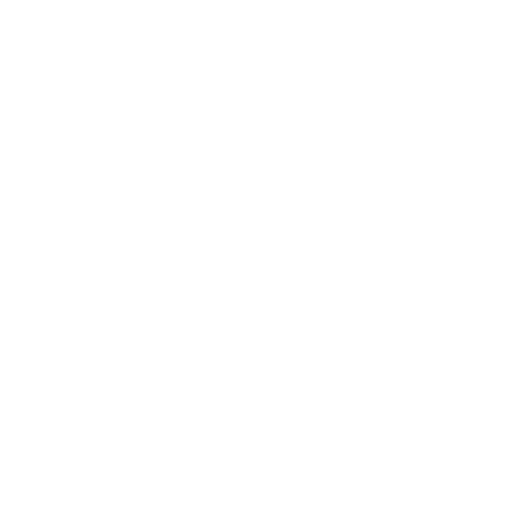
t = 0.00 s
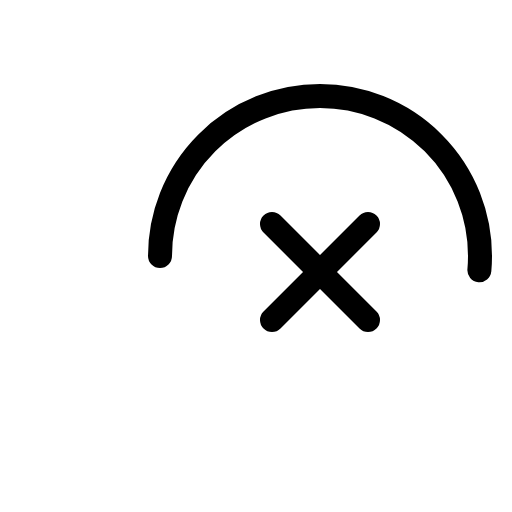
t = 0.38 s
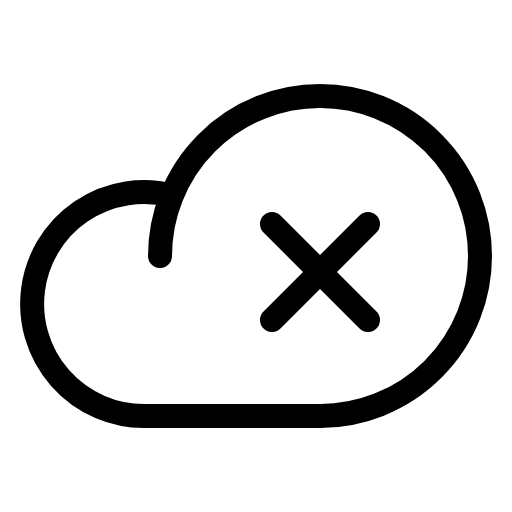
t = 1.13 s
t = 1.50 s: frame unchanged from t = 1.13 s, image omitted
t = 1.88 s: frame unchanged from t = 1.13 s, image omitted
t = 2.63 s: frame unchanged from t = 1.13 s, image omitted

The animated SVG that drew these frames (rendered in a browser with its animation timeline set to each time). Animation: 1 CSS @keyframes rule; one cycle of 3.00 s, repeats indefinitely.

<svg xmlns="http://www.w3.org/2000/svg" viewBox="0 0 256 256">
  <style>
    .draw-line {
      stroke-dasharray: 2000;
      stroke-dashoffset: 0;
    }
    svg:hover .draw-line {
      animation: phosphor-draw-in 3s ease-in-out infinite alternate;
    }
    @keyframes phosphor-draw-in {
      0%   { stroke-dashoffset: 2000; }
      50%  { stroke-dashoffset: 0; }
      100% { stroke-dashoffset: 0; }
    }
  </style><rect width="256" height="256" fill="none"/><path d="M80,128a80,80,0,1,1,80,80H72A56,56,0,1,1,85.92,97.74" fill="none" stroke="currentColor" stroke-linecap="round" stroke-linejoin="round" stroke-width="12" class="draw-line"/><line x1="184" y1="112" x2="136" y2="160" fill="none" stroke="currentColor" stroke-linecap="round" stroke-linejoin="round" stroke-width="12" class="draw-line"/><line x1="136" y1="112" x2="184" y2="160" fill="none" stroke="currentColor" stroke-linecap="round" stroke-linejoin="round" stroke-width="12" class="draw-line"/></svg>
